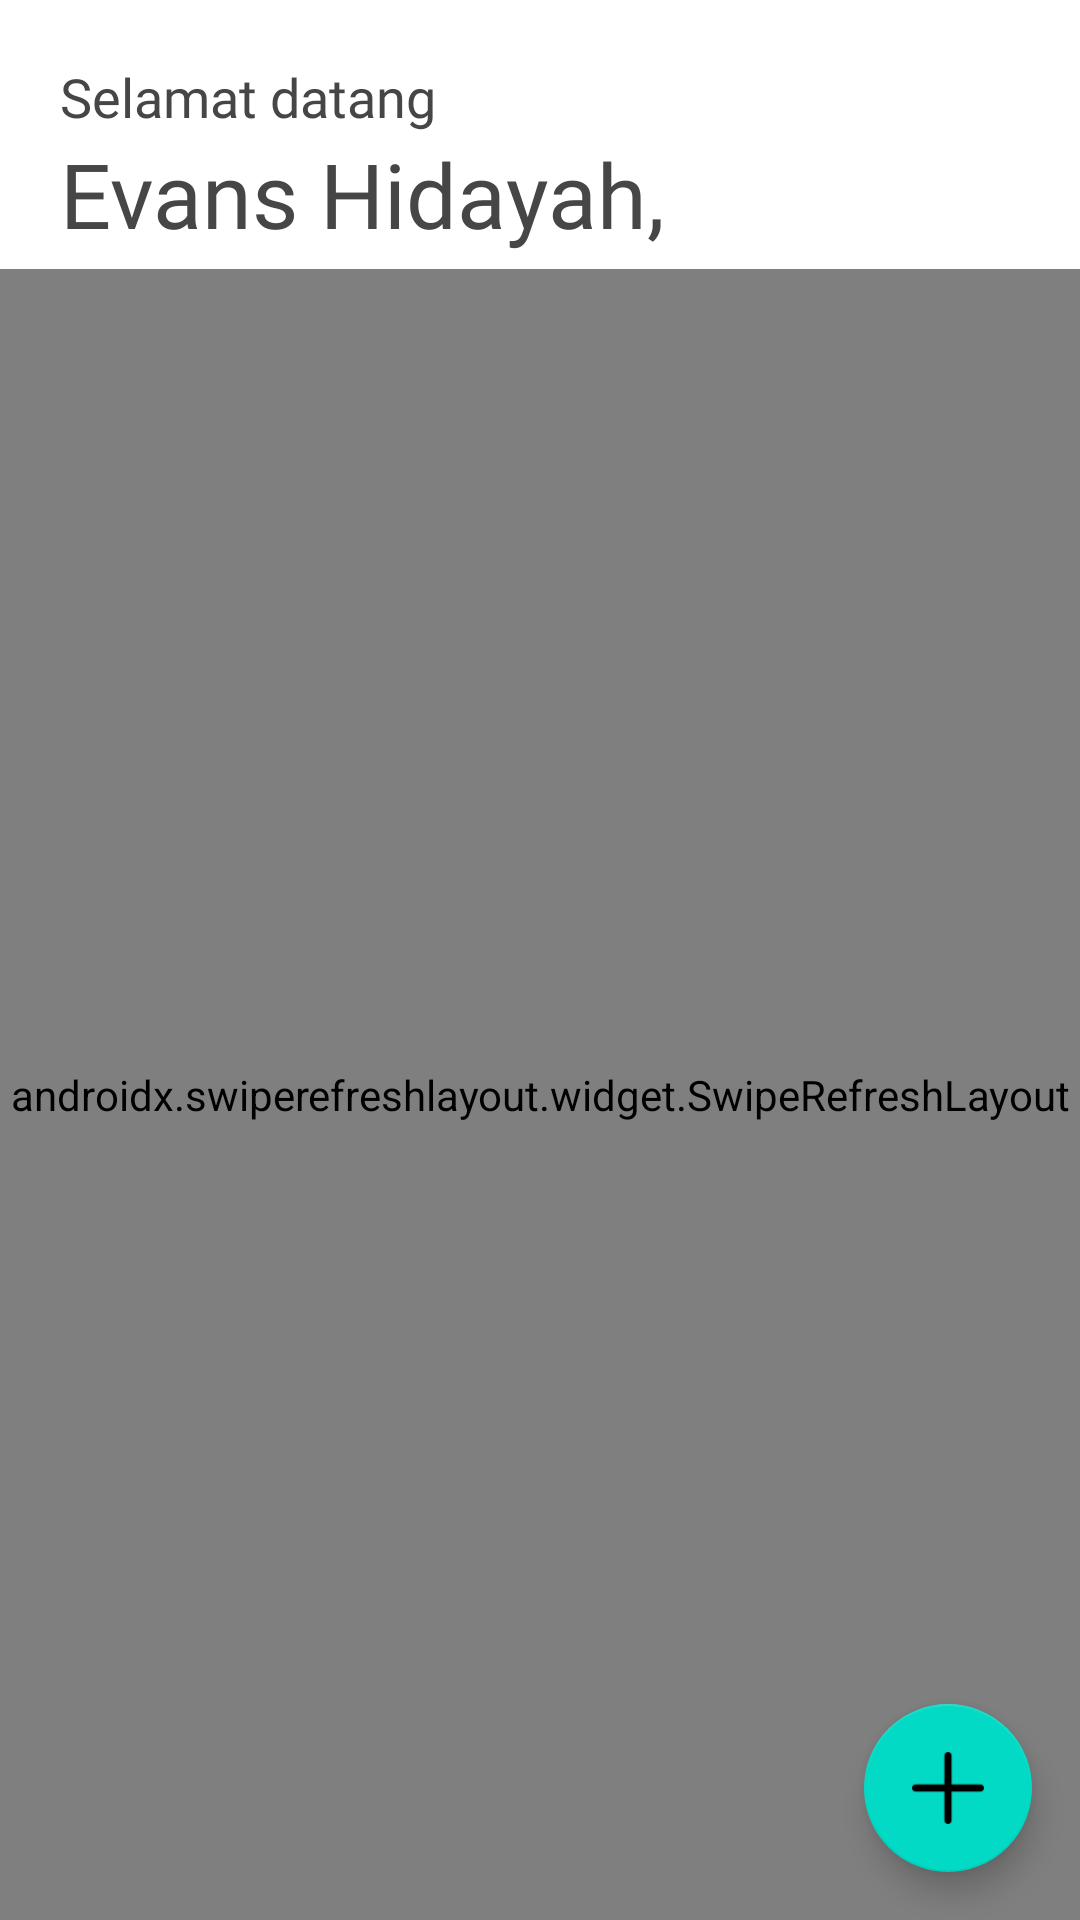

This screen was rendered from an Android layout file. Write that file and the resources it references.
<!-- AndroidManifest.xml: application theme AppTheme -->
<!-- res/layout/fragment_home.xml -->
<?xml version="1.0" encoding="utf-8"?>
<androidx.constraintlayout.widget.ConstraintLayout
    xmlns:android="http://schemas.android.com/apk/res/android"
    xmlns:app="http://schemas.android.com/apk/res-auto"
    xmlns:tools="http://schemas.android.com/tools"
    android:layout_width="match_parent"
    android:layout_height="match_parent">

    <TextView
        android:id="@+id/tv_welcome"
        android:layout_width="wrap_content"
        android:layout_height="wrap_content"
        android:layout_marginStart="20dp"
        android:layout_marginTop="20dp"
        android:fontFamily="@font/roboto_bold"
        android:text="@string/selamat_datang"
        android:textColor="@color/softblack"
        android:textSize="18sp"
        app:layout_constraintStart_toStartOf="parent"
        app:layout_constraintTop_toTopOf="parent"
        tools:context=".ui.home.HomeFragment"/>

    <TextView
        android:id="@+id/tv_name"
        android:layout_width="0dp"
        android:layout_height="wrap_content"
        android:layout_marginStart="20dp"
        android:layout_marginEnd="20dp"
        android:ellipsize="end"
        android:fontFamily="@font/roboto_bold"
        android:maxLines="1"
        android:text="Evans Hidayah,"
        android:textColor="@color/softblack"
        android:textSize="30sp"
        app:layout_constraintEnd_toEndOf="parent"
        app:layout_constraintStart_toStartOf="parent"
        app:layout_constraintTop_toBottomOf="@+id/tv_welcome" />


    <com.google.android.material.floatingactionbutton.FloatingActionButton
        android:id="@+id/btn_createbook"
        android:elevation="10dp"
        android:layout_width="wrap_content"
        android:layout_height="wrap_content"
        android:layout_gravity="end|bottom"
        android:layout_margin="16dp"
        android:src="@drawable/plus"
        app:layout_constraintBottom_toBottomOf="parent"
        app:layout_constraintEnd_toEndOf="parent" />

    <androidx.swiperefreshlayout.widget.SwipeRefreshLayout
        android:id="@+id/srl_home"
        android:layout_width="match_parent"
        android:layout_height="0dp"
        android:layout_marginTop="5dp"
        app:layout_constraintBottom_toBottomOf="parent"
        app:layout_constraintEnd_toEndOf="parent"
        app:layout_constraintStart_toStartOf="parent"
        app:layout_constraintTop_toBottomOf="@+id/tv_name">

        <androidx.core.widget.NestedScrollView
            android:layout_width="match_parent"
            android:layout_height="wrap_content">

            <LinearLayout
                android:layout_width="match_parent"
                android:layout_height="wrap_content"
                android:orientation="vertical">

                <TextView
                    android:id="@+id/tv_quote"
                    android:layout_width="match_parent"
                    android:layout_height="wrap_content"
                    android:layout_marginStart="10dp"
                    android:layout_marginTop="15dp"
                    android:layout_marginEnd="10dp"
                    android:background="@drawable/bg_quote_purple"
                    android:fontFamily="@font/roboto_medium"
                    android:gravity="center"
                    android:padding="10dp"
                    android:text=""
                    android:textColor="#FFFFFF" />

                <LinearLayout
                    android:layout_width="match_parent"
                    android:layout_height="wrap_content"
                    android:orientation="horizontal"
                    android:layout_marginStart="10dp"
                    android:layout_marginEnd="10dp"
                    android:layout_marginTop="16dp"
                    android:gravity="center_vertical">
                    <TextView
                        android:id="@+id/textView3"
                        android:layout_width="wrap_content"
                        android:layout_height="wrap_content"
                        android:fontFamily="@font/roboto_medium"
                        android:text="@string/book_saya"
                        android:textColor="@color/softblack"
                       />

                    <ImageView
                        android:layout_width="match_parent"
                        android:layout_height="2dp"
                        android:layout_marginStart="2dp"
                        android:background="@color/softblack"/>

                </LinearLayout>


                <androidx.recyclerview.widget.RecyclerView
                    android:id="@+id/rv_book"
                    android:layout_width="match_parent"
                    android:layout_height="wrap_content"
                    android:paddingBottom="40dp"
                    android:clipToPadding="false"
                    android:nestedScrollingEnabled="false"
                    android:paddingHorizontal="5dp"
                    app:layoutManager="androidx.recyclerview.widget.GridLayoutManager"
                    app:spanCount="2"
                    tools:listitem="@layout/item_book" />

                <ImageView
                    android:id="@+id/loading_rv_book"
                    android:layout_width="50dp"
                    android:layout_height="50dp"
                    android:layout_gravity="center_horizontal"
                    android:layout_marginTop="10dp"
                    android:src="@drawable/loading"
                    android:visibility="visible"/>
            </LinearLayout>

        </androidx.core.widget.NestedScrollView>

    </androidx.swiperefreshlayout.widget.SwipeRefreshLayout>

</androidx.constraintlayout.widget.ConstraintLayout>
<!-- res/layout/item_book.xml (included above) -->
<?xml version="1.0" encoding="utf-8"?>
<androidx.constraintlayout.widget.ConstraintLayout xmlns:android="http://schemas.android.com/apk/res/android"
    android:layout_width="match_parent"
    android:layout_height="wrap_content"
    xmlns:app="http://schemas.android.com/apk/res-auto"
    android:layout_margin="5dp">
    <com.makeramen.roundedimageview.RoundedImageView
        android:id="@+id/imageView"
        app:layout_constraintTop_toTopOf="parent"
        app:layout_constraintBottom_toBottomOf="parent"
        app:layout_constraintEnd_toEndOf="parent"
        app:layout_constraintStart_toStartOf="parent"
        app:riv_corner_radius="10dp"
        android:layout_width="match_parent"
        android:src="#2A81DF"
        android:scaleType="fitXY"
        android:layout_height="120dp"/>

    <TextView
        android:id="@+id/tv_title_book"
        android:layout_width="0dp"
        android:layout_height="wrap_content"
        android:layout_marginHorizontal="10dp"
        android:layout_marginBottom="10dp"
        android:fontFamily="@font/roboto_bold"
        android:text="UKM Futsal"
        android:maxLines="1"
        android:ellipsize="end"
        android:textColor="#FFFFFF"
        app:layout_constraintBottom_toBottomOf="@id/imageView"
        app:layout_constraintEnd_toEndOf="@id/imageView"
        app:layout_constraintStart_toStartOf="@id/imageView" />


</androidx.constraintlayout.widget.ConstraintLayout>
<!-- resources referenced by this layout -->
<resources>
  <color name="softblack">#464646</color>
  <!-- drawable bg_quote_purple (drawable) -->
  <?xml version="1.0" encoding="utf-8"?>
  <shape xmlns:android="http://schemas.android.com/apk/res/android">
      <solid android:color="#4E6DDB"/>
      <corners android:radius="16dp"/>
  </shape>
  <!-- drawable loading: gif bitmap (drawable, 58234 bytes) -->
  <!-- drawable plus: png bitmap (drawable, 554 bytes) -->
  <string name="book_saya">Book Saya</string>
  <string name="selamat_datang">Selamat datang</string>
</resources>
